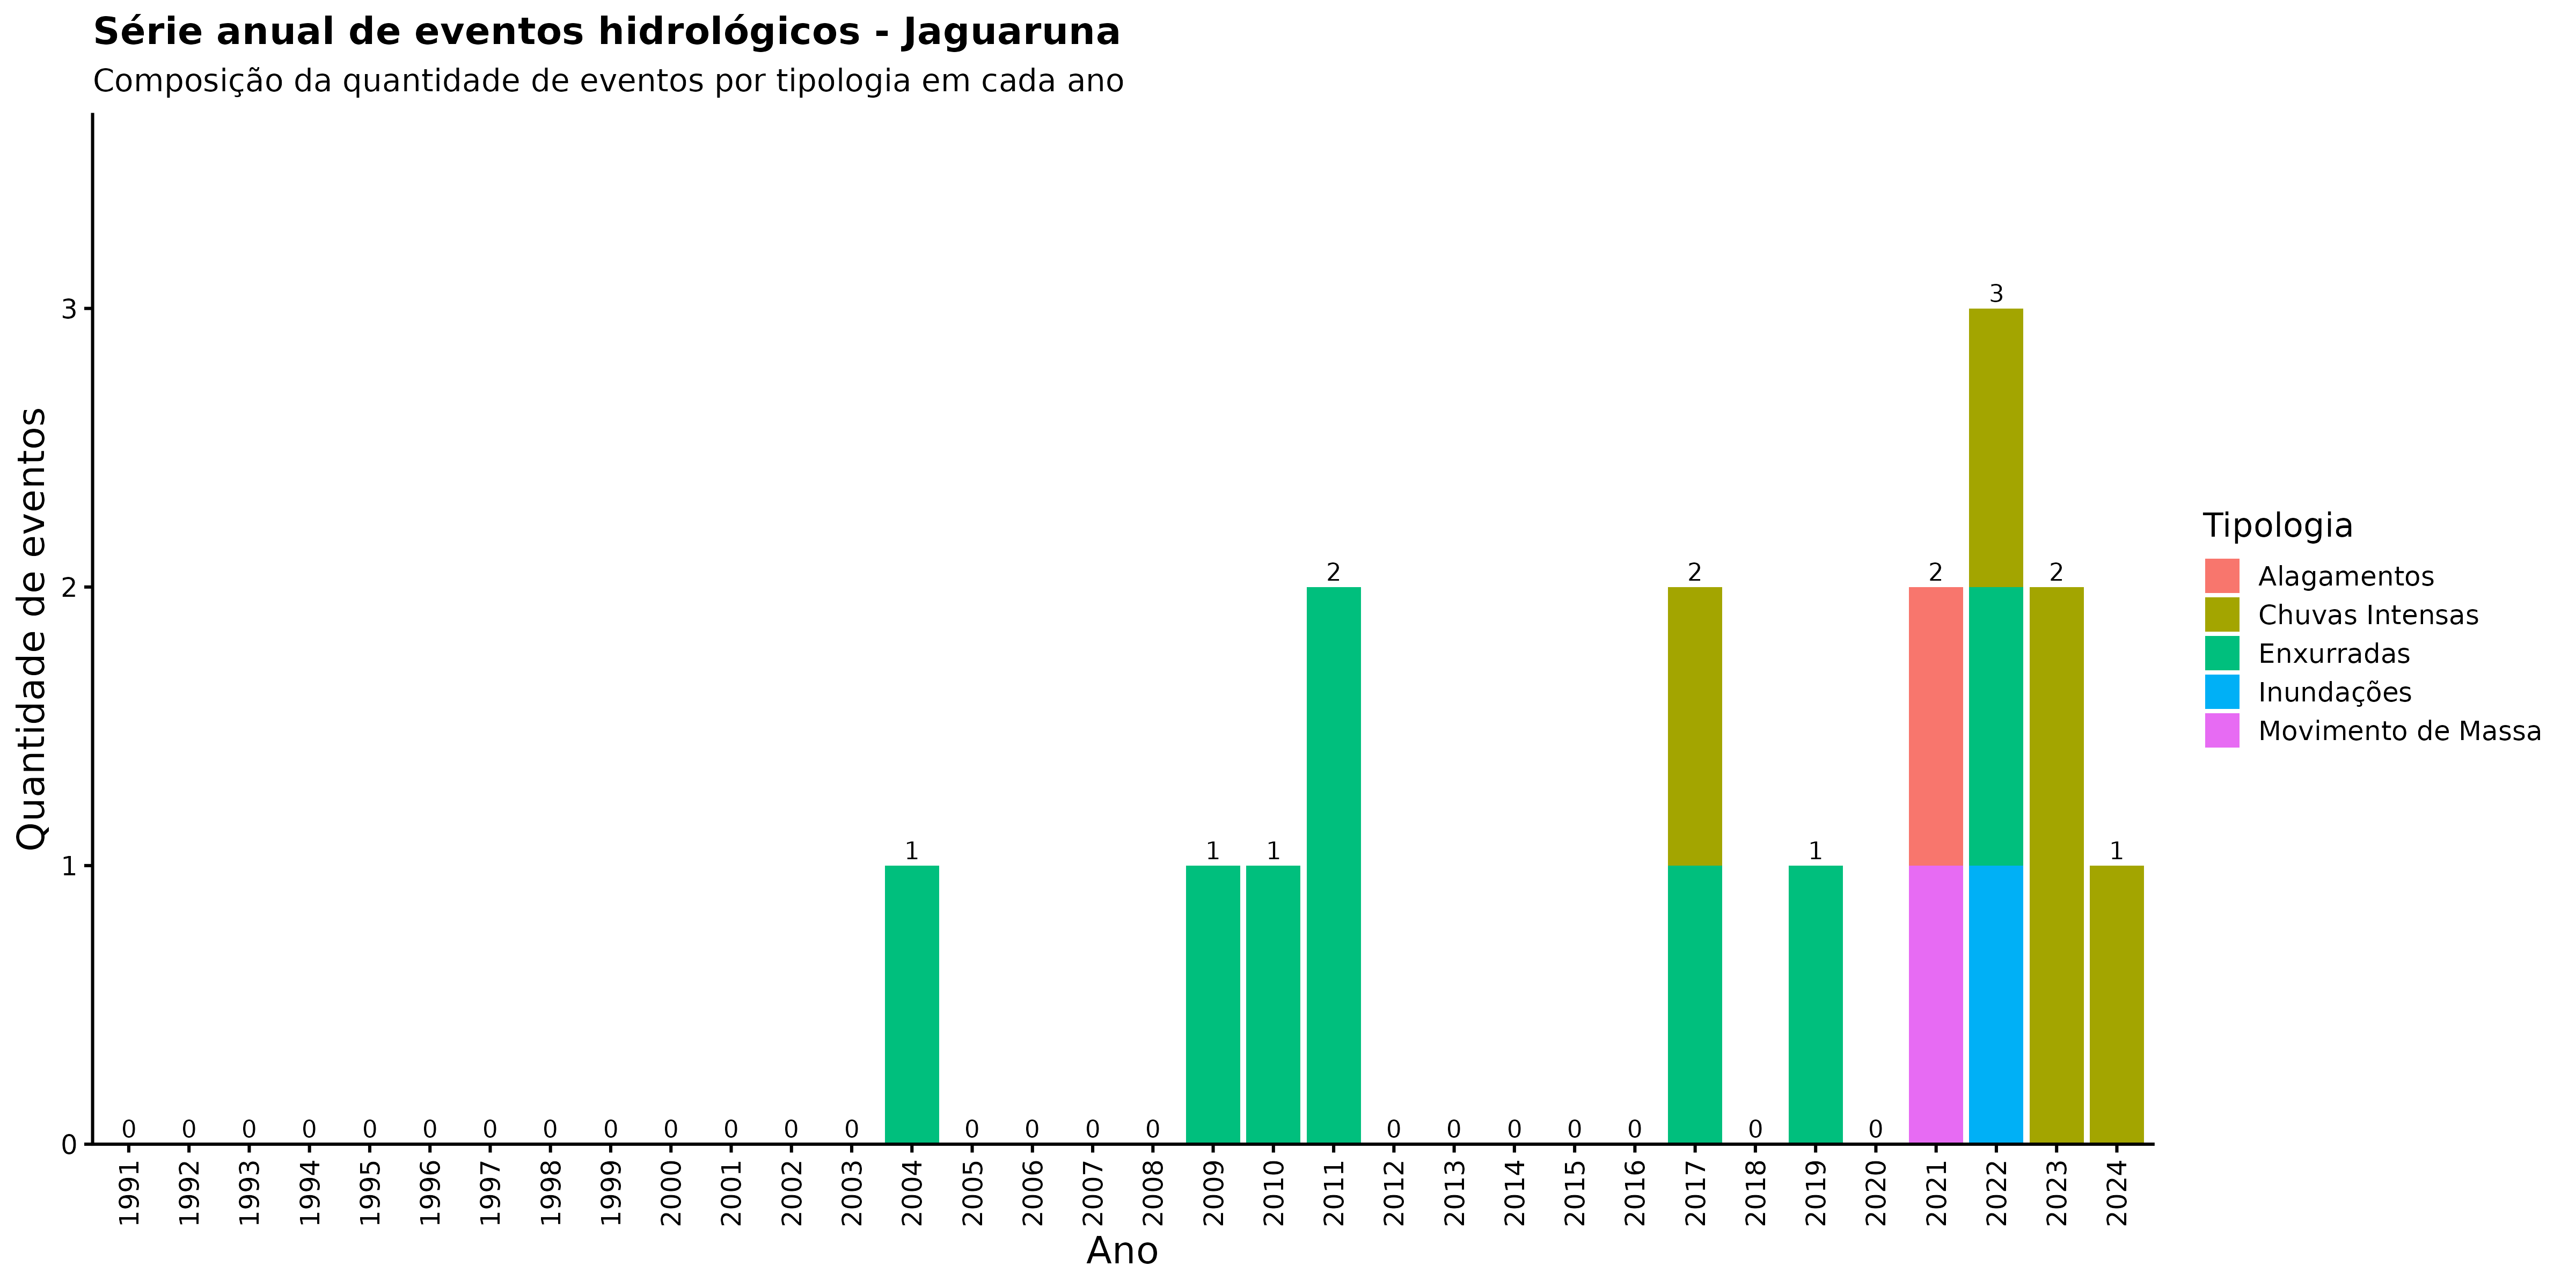

Source data for this figure (header and first rows):
ano, categoria_evento, nome_municipio, n_eventos
1991, Alagamentos, Jaguaruna, 0
1991, Chuvas Intensas, Jaguaruna, 0
1991, Enxurradas, Jaguaruna, 0
1991, Inundações, Jaguaruna, 0
1991, Movimento de Massa, Jaguaruna, 0
1992, Alagamentos, Jaguaruna, 0
1992, Chuvas Intensas, Jaguaruna, 0
1992, Enxurradas, Jaguaruna, 0
1992, Inundações, Jaguaruna, 0
1992, Movimento de Massa, Jaguaruna, 0
1993, Alagamentos, Jaguaruna, 0
1993, Chuvas Intensas, Jaguaruna, 0
1993, Enxurradas, Jaguaruna, 0
1993, Inundações, Jaguaruna, 0
1993, Movimento de Massa, Jaguaruna, 0
1994, Alagamentos, Jaguaruna, 0
1994, Chuvas Intensas, Jaguaruna, 0
1994, Enxurradas, Jaguaruna, 0
1994, Inundações, Jaguaruna, 0
1994, Movimento de Massa, Jaguaruna, 0
1995, Alagamentos, Jaguaruna, 0
1995, Chuvas Intensas, Jaguaruna, 0
1995, Enxurradas, Jaguaruna, 0
1995, Inundações, Jaguaruna, 0
1995, Movimento de Massa, Jaguaruna, 0
1996, Alagamentos, Jaguaruna, 0
1996, Chuvas Intensas, Jaguaruna, 0
1996, Enxurradas, Jaguaruna, 0
1996, Inundações, Jaguaruna, 0
1996, Movimento de Massa, Jaguaruna, 0
1997, Alagamentos, Jaguaruna, 0
1997, Chuvas Intensas, Jaguaruna, 0
1997, Enxurradas, Jaguaruna, 0
1997, Inundações, Jaguaruna, 0
1997, Movimento de Massa, Jaguaruna, 0
1998, Alagamentos, Jaguaruna, 0
1998, Chuvas Intensas, Jaguaruna, 0
1998, Enxurradas, Jaguaruna, 0
1998, Inundações, Jaguaruna, 0
1998, Movimento de Massa, Jaguaruna, 0
1999, Alagamentos, Jaguaruna, 0
1999, Chuvas Intensas, Jaguaruna, 0
1999, Enxurradas, Jaguaruna, 0
1999, Inundações, Jaguaruna, 0
1999, Movimento de Massa, Jaguaruna, 0
2000, Alagamentos, Jaguaruna, 0
2000, Chuvas Intensas, Jaguaruna, 0
2000, Enxurradas, Jaguaruna, 0
2000, Inundações, Jaguaruna, 0
2000, Movimento de Massa, Jaguaruna, 0
2001, Alagamentos, Jaguaruna, 0
2001, Chuvas Intensas, Jaguaruna, 0
2001, Enxurradas, Jaguaruna, 0
2001, Inundações, Jaguaruna, 0
2001, Movimento de Massa, Jaguaruna, 0
2002, Alagamentos, Jaguaruna, 0
2002, Chuvas Intensas, Jaguaruna, 0
2002, Enxurradas, Jaguaruna, 0
2002, Inundações, Jaguaruna, 0
2002, Movimento de Massa, Jaguaruna, 0
... 110 more rows
